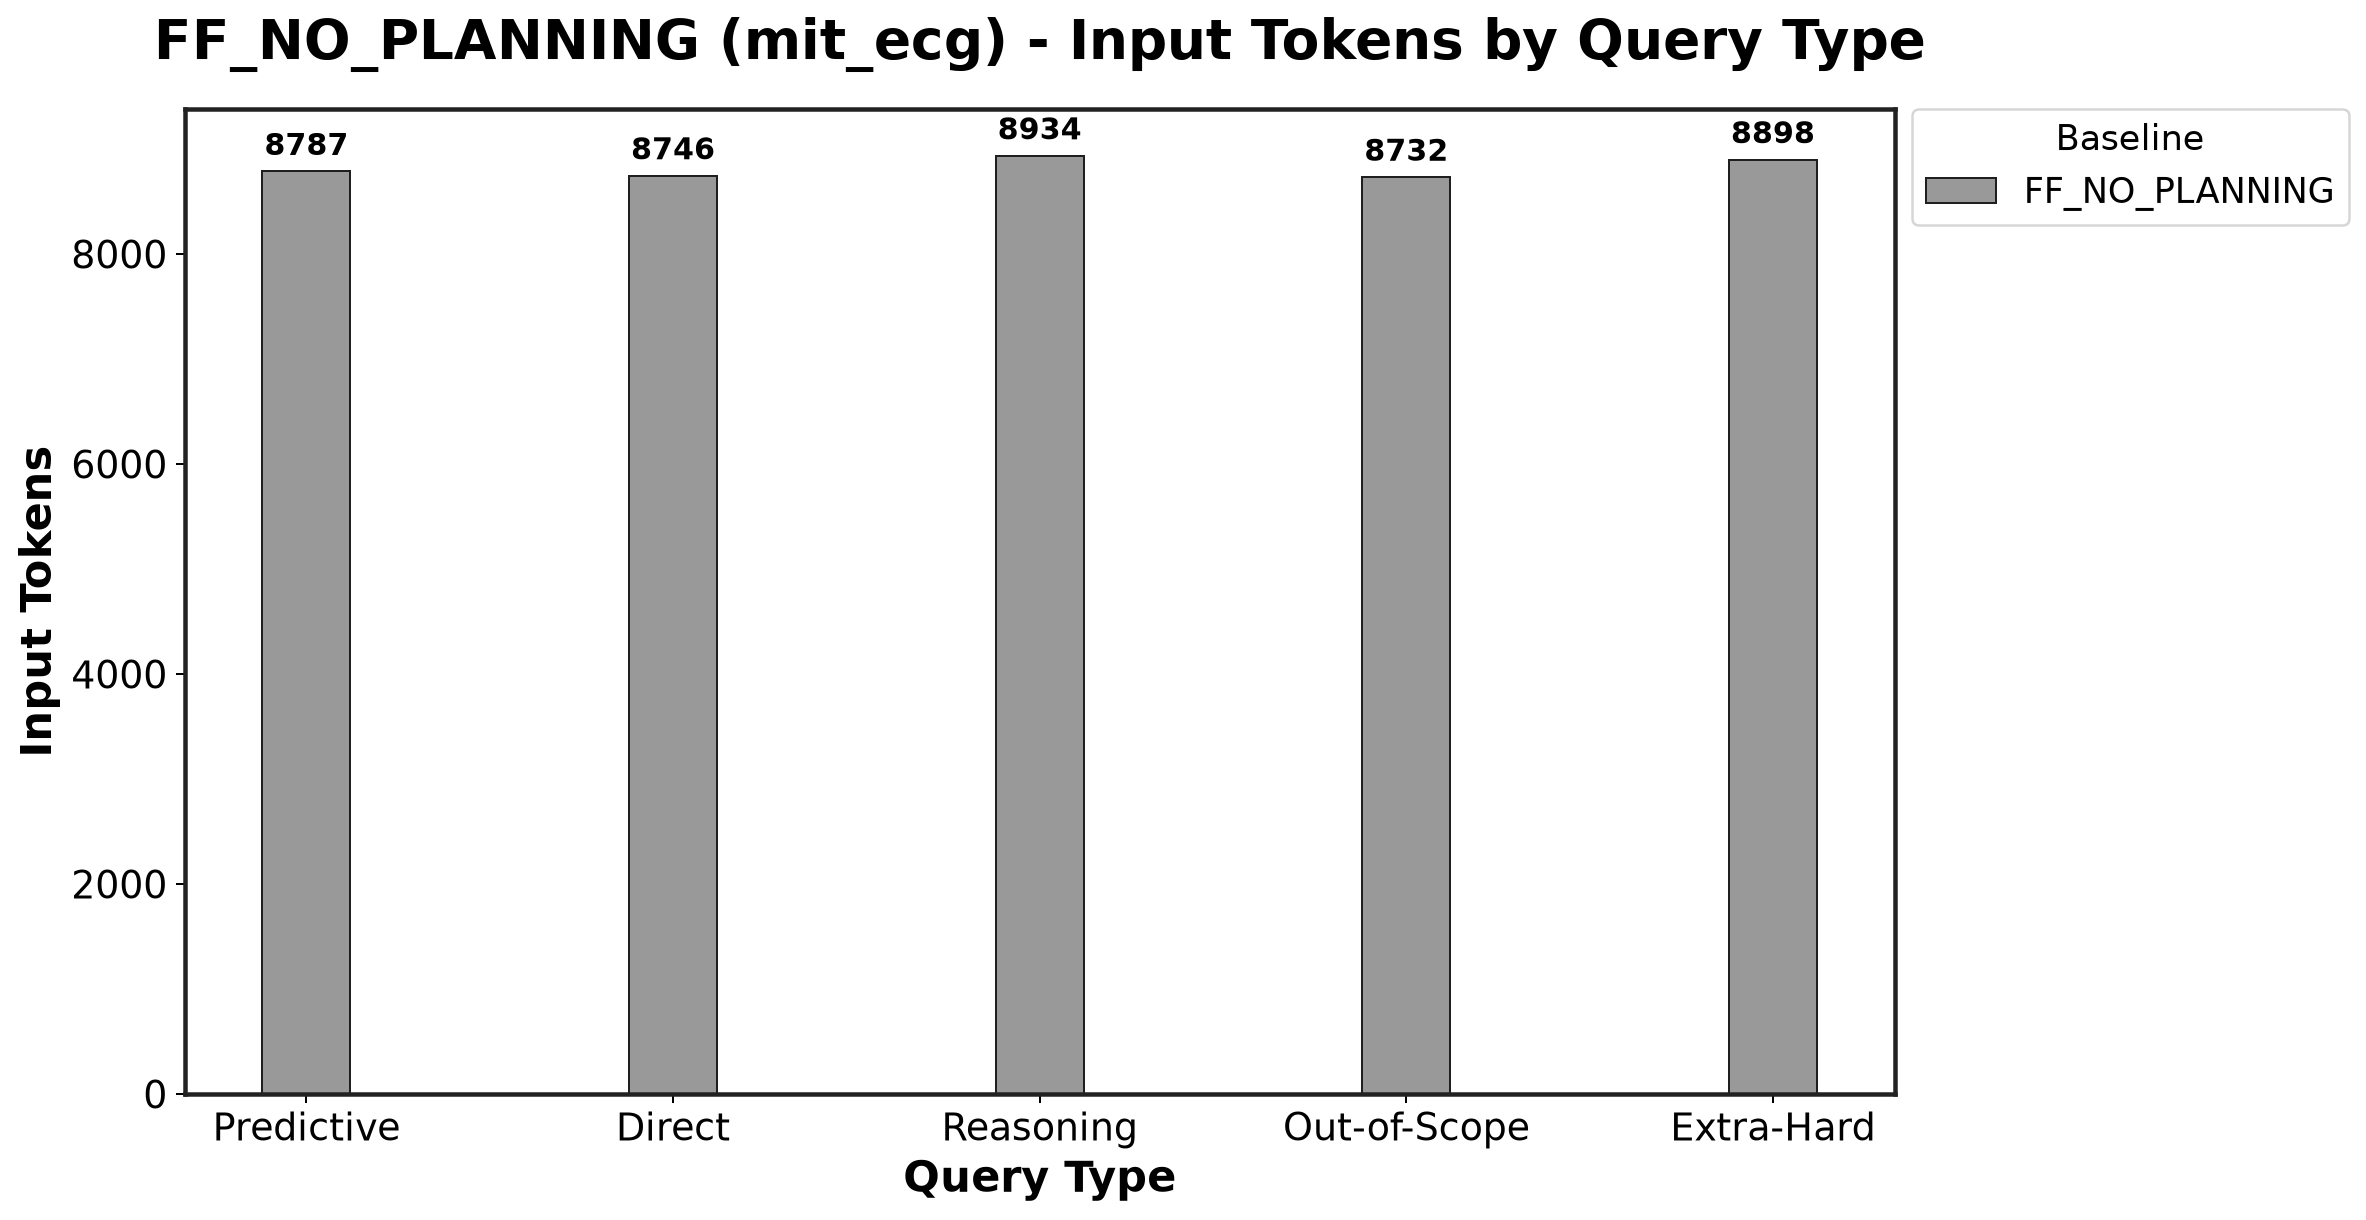

Data behind this chart, as committed beside it:
Baseline, Predictive_mean, Predictive_std, Direct_mean, Direct_std, Reasoning_mean, Reasoning_std, Out-of-Scope_mean, Out-of-Scope_std, Extra-Hard_mean, Extra-Hard_std
FF_NO_PLANNING, 8787, 10.97, 8746, 0.0, 8934, 14.32, 8732, 11.26, 8898, 54.78
